Run: headless pygame with SDL's dummy video driver; simulated clock (each Clock.tick advances the game by its frame time, no real sleeping); random seed 0; keys injected as events and as key.get_pressed() state; mouse plan: one left click at the window centre at the start of phase 2, then a move to the lower-right quarter at the start of phase 3.
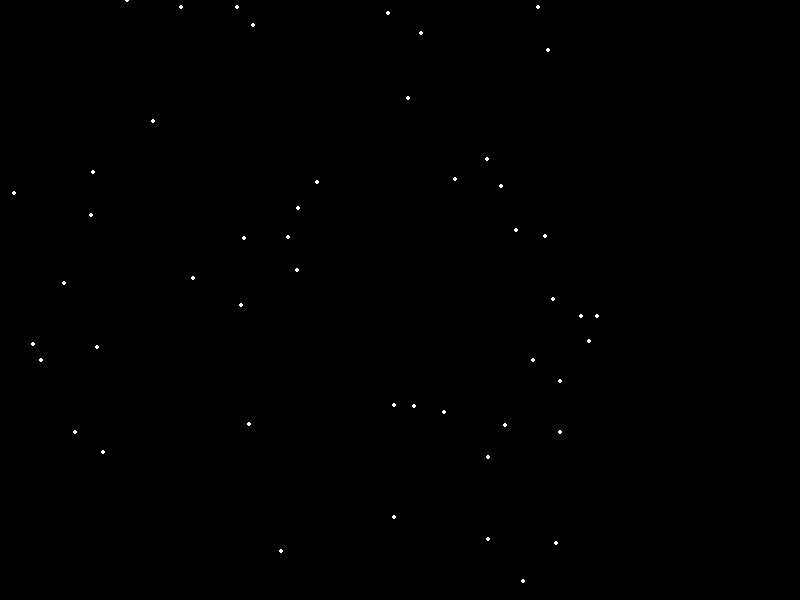
Frame 1 of 4 · flips 1–60 · no input
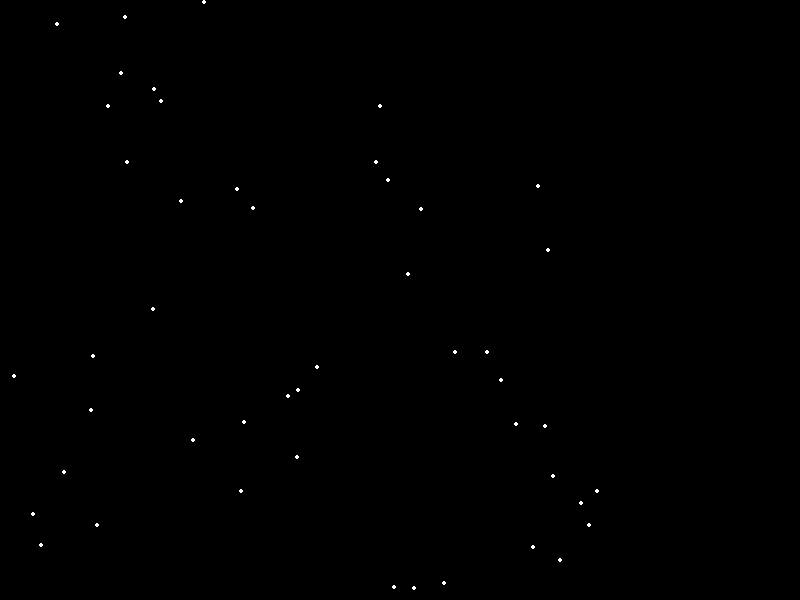
Frame 2 of 4 · flips 61–180 · clicked the window centre · tapped SPACE, RETURN · held RIGHT (→), D
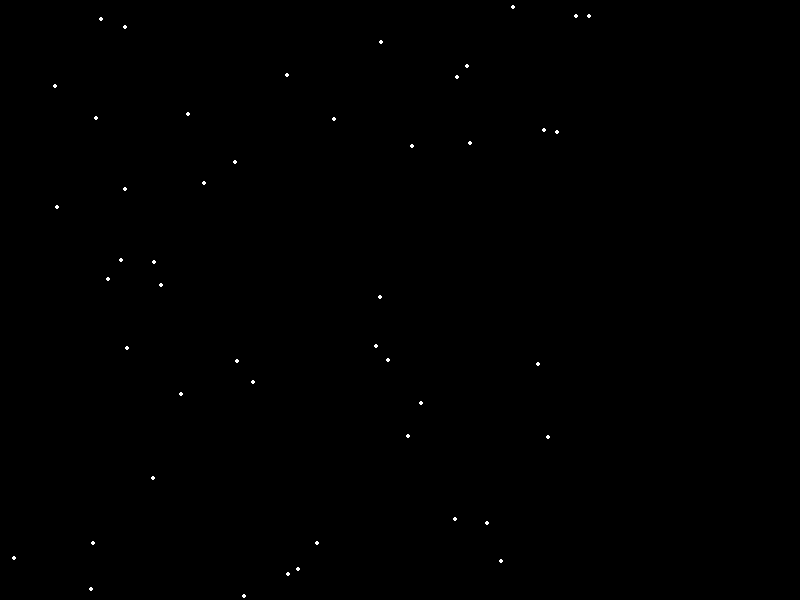
Frame 3 of 4 · flips 181–300 · moved the mouse to the lower-right quarter · held DOWN (↓), S
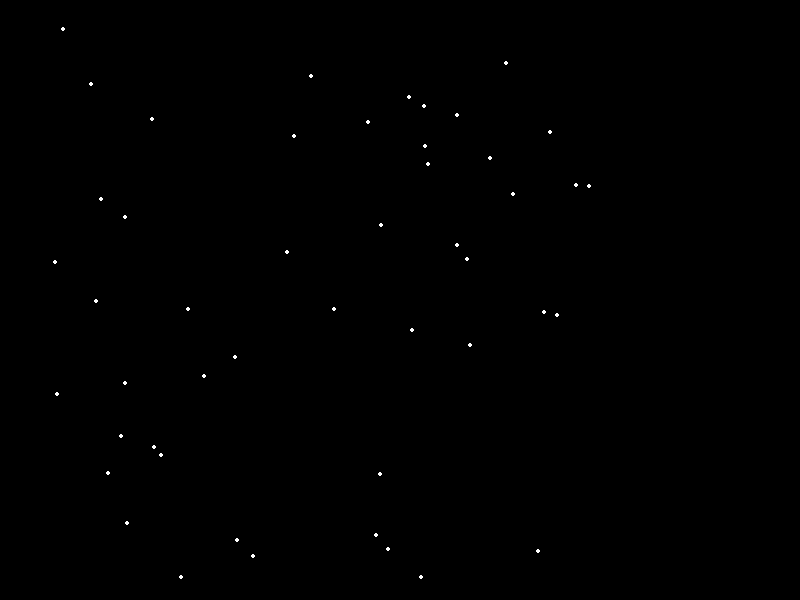
Frame 4 of 4 · flips 301–420 · held LEFT (←), A, UP (↑), W

The pygame program that drew these frames:

# animating_snow.py
import pygame
import math
import random

BLACK    = (   0,   0,   0)
WHITE    = ( 255, 255, 255)
GREEN    = (   0, 255,   0)
RED      = ( 255,   0,   0)
BLUE     = (   0,   0, 255)
PI = math.pi

pygame.init()
pygame.display.init()
size = (800, 600)
screen = pygame.display.set_mode(size)
pygame.display.set_caption("Thanh's game")

done = False

snow_list = []

for i in range(50):
  x = random.randrange(0,600)
  y = random.randrange(0,600)
  snow_list.append([x, y])
clock = pygame.time.Clock()


while not done:
  for event in pygame.event.get():
    if event.type == pygame.QUIT:
        print("User asked to quit.")
        done = True
    elif event.type == pygame.KEYDOWN:
        print("User pressed a key.")
    elif event.type == pygame.KEYUP:
        print("User let go of a key.")
    elif event.type == pygame.MOUSEBUTTONDOWN:
        print("User pressed a mouse button")

  screen.fill(BLACK)
  # pygame.draw.rect(screen, GREEN,[50,50,100,100])
  # for i in range(50):
  #   x = random.randrange(0, 400)
  #   y = random.randrange(0, 400)
  #   pygame.draw.circle(screen, WHITE, [x, y], 2)

  for i in range(len(snow_list)):
    pygame.draw.circle(screen, WHITE, snow_list[i], 2)
    snow_list[i][1] += random.random() * 3

    if snow_list[i][1] > 600:
      snow_list[i][1] = random.randrange(-50, -10)
      snow_list[i][0] = random.randrange(0,600)

  pygame.display.flip()
  clock.tick(60)
  # 
pygame.quit()
